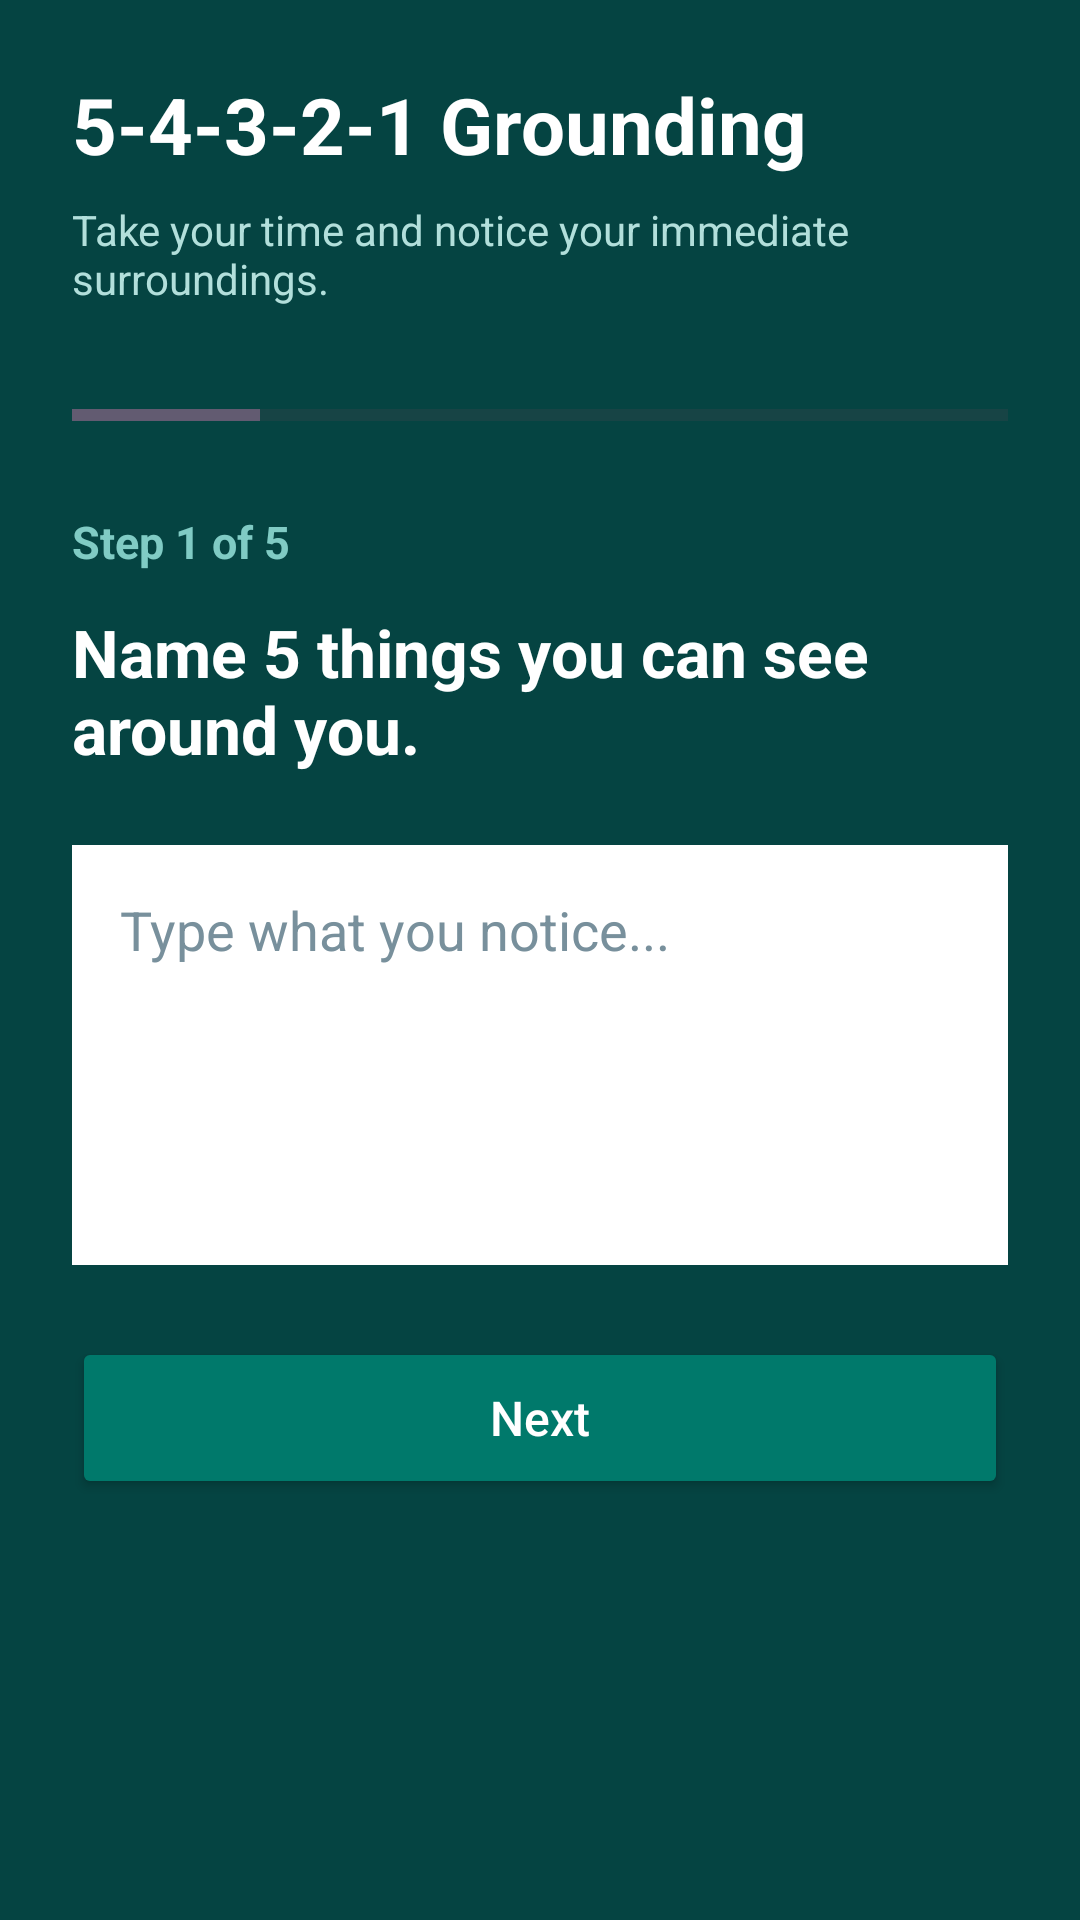

Layout XML and referenced resources for this Android screen:
<!-- AndroidManifest.xml: application theme Theme.MindMateSL -->
<!-- res/layout/activity_grounding_exercise.xml -->
<?xml version="1.0" encoding="utf-8"?>
<LinearLayout
    xmlns:android="http://schemas.android.com/apk/res/android"
    android:layout_width="match_parent"
    android:layout_height="match_parent"
    android:background="#054442"
    android:orientation="vertical"
    android:padding="24dp">

    <TextView
        android:layout_width="wrap_content"
        android:layout_height="wrap_content"
        android:text="5-4-3-2-1 Grounding"
        android:textColor="#FFFFFF"
        android:textSize="26sp"
        android:textStyle="bold" />

    <TextView
        android:layout_width="wrap_content"
        android:layout_height="wrap_content"
        android:layout_marginTop="8dp"
        android:text="Take your time and notice your immediate surroundings."
        android:textColor="#B2DFDB"
        android:textSize="14sp" />

    <ProgressBar
        android:id="@+id/groundingProgress"
        style="?android:attr/progressBarStyleHorizontal"
        android:layout_width="match_parent"
        android:layout_height="wrap_content"
        android:layout_marginTop="28dp"
        android:max="5"
        android:progress="1" />

    <TextView
        android:id="@+id/tvGroundingStep"
        android:layout_width="wrap_content"
        android:layout_height="wrap_content"
        android:layout_marginTop="24dp"
        android:text="Step 1 of 5"
        android:textColor="#80CBC4"
        android:textSize="15sp"
        android:textStyle="bold" />

    <TextView
        android:id="@+id/tvGroundingPrompt"
        android:layout_width="match_parent"
        android:layout_height="wrap_content"
        android:layout_marginTop="12dp"
        android:text="Name 5 things you can see around you."
        android:textColor="#FFFFFF"
        android:textSize="22sp"
        android:textStyle="bold" />

    <EditText
        android:id="@+id/etGroundingAnswer"
        android:layout_width="match_parent"
        android:layout_height="140dp"
        android:layout_marginTop="24dp"
        android:background="#FFFFFF"
        android:gravity="top|start"
        android:hint="Type what you notice..."
        android:inputType="textMultiLine"
        android:padding="16dp"
        android:textColor="#000000"
        android:textColorHint="#78909C" />

    <Button
        android:id="@+id/btnGroundingNext"
        android:layout_width="match_parent"
        android:layout_height="54dp"
        android:layout_marginTop="24dp"
        android:backgroundTint="#00796B"
        android:text="Next"
        android:textAllCaps="false"
        android:textColor="#FFFFFF"
        android:textSize="16sp" />

</LinearLayout>
<!-- resources referenced by this layout -->
<resources>
  <style name="Theme.MindMateSL" parent="Base.Theme.MindMateSL" />
  <style name="Base.Theme.MindMateSL" parent="Theme.Material3.DayNight.NoActionBar">
          
          
      </style>
</resources>
